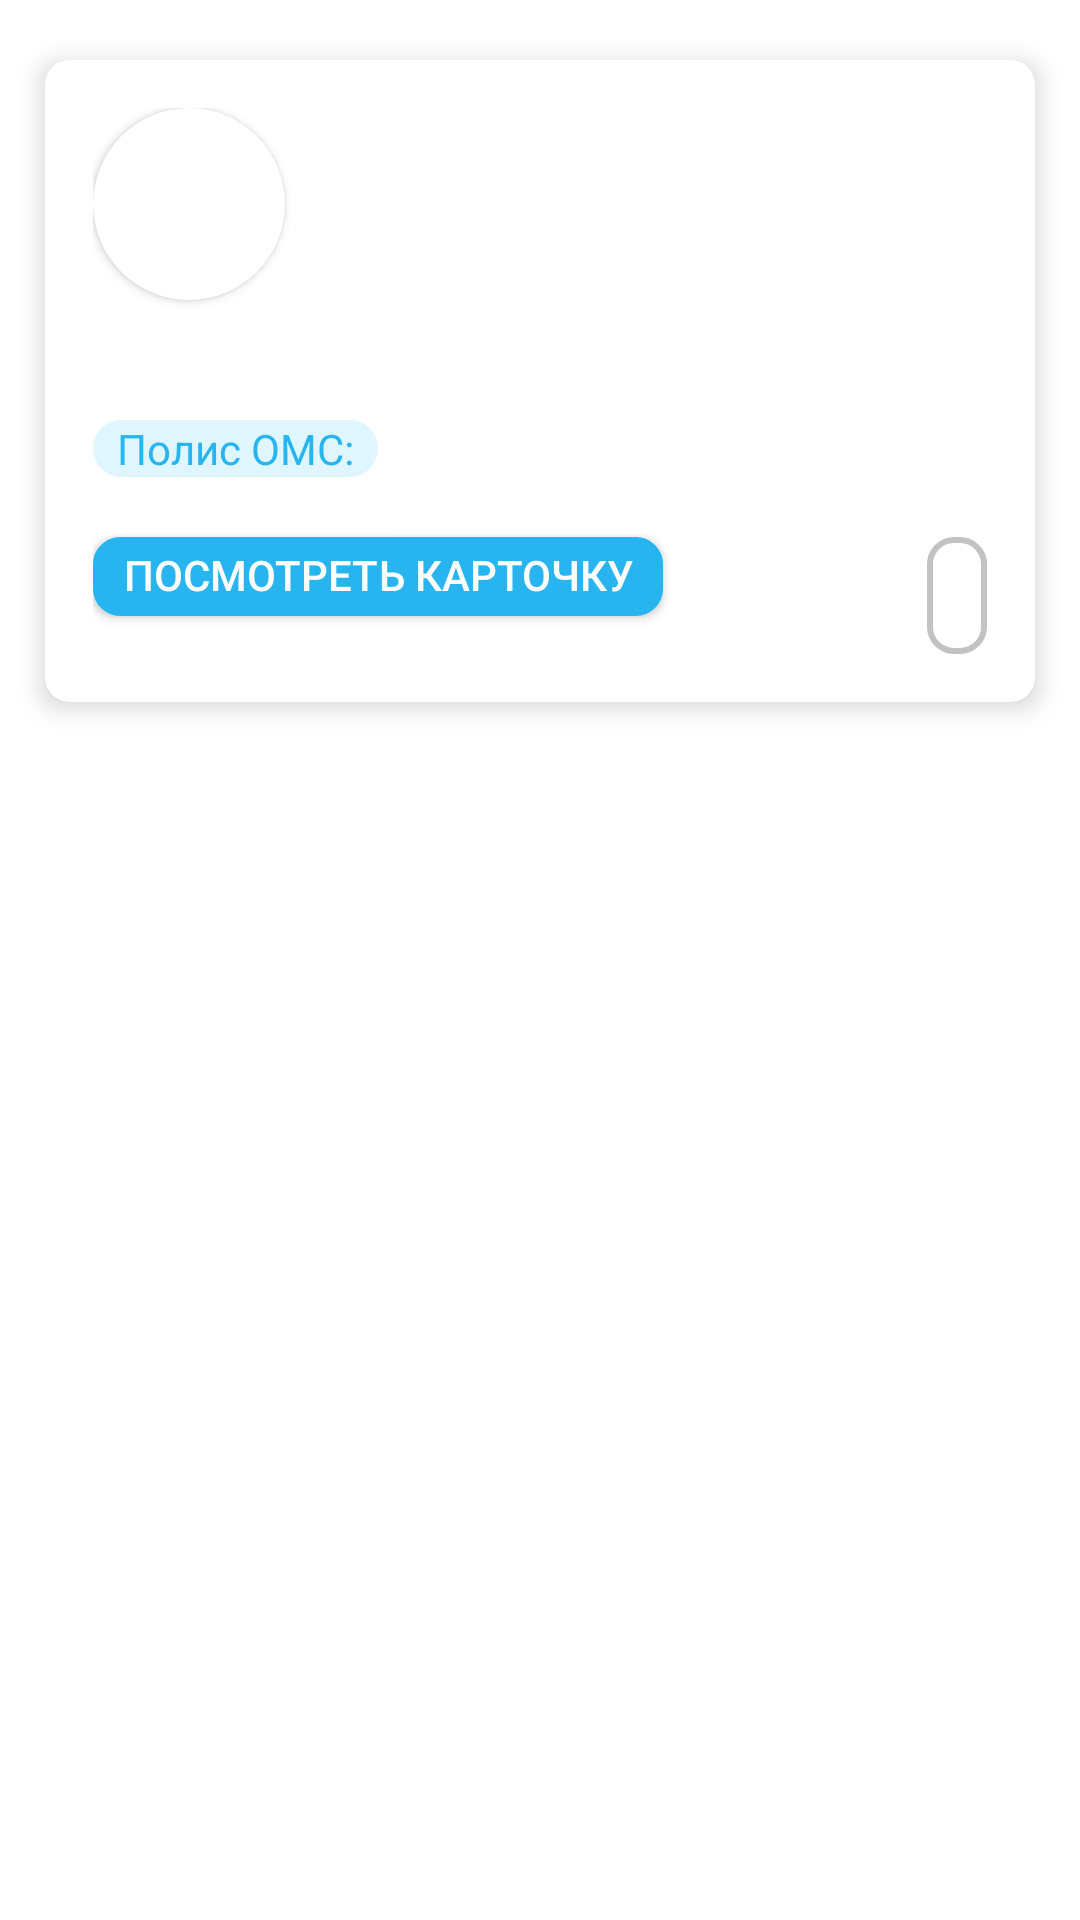

Produce the Android XML layout that renders to this screen, including the resource entries it uses.
<!-- AndroidManifest.xml: application theme Theme.University_coursework -->
<!-- res/layout/patient_card_list_item.xml -->
<?xml version="1.0" encoding="utf-8"?>
<androidx.constraintlayout.widget.ConstraintLayout xmlns:android="http://schemas.android.com/apk/res/android"
    xmlns:app="http://schemas.android.com/apk/res-auto"
    xmlns:tools="http://schemas.android.com/tools"
    android:layout_width="match_parent"
    android:layout_height="wrap_content"
    android:paddingVertical="5dp"
    android:clipToPadding="false">

    <androidx.cardview.widget.CardView
        android:layout_width="match_parent"
        android:layout_height="wrap_content"
        android:layout_margin="15dp"
        app:cardCornerRadius="8dp"
        app:cardElevation="5dp"
        app:layout_constraintEnd_toEndOf="parent"
        app:layout_constraintTop_toTopOf="parent">

        <androidx.constraintlayout.widget.ConstraintLayout
            android:layout_width="match_parent"
            android:layout_height="wrap_content"
            android:padding="16dp">

            
            <androidx.cardview.widget.CardView
                android:id="@+id/picture_card_list_item_cardView"
                android:layout_width="64dp"
                android:layout_height="64dp"
                app:cardCornerRadius="50dp"
                android:elevation="0dp"
                app:layout_constraintStart_toStartOf="parent"
                app:layout_constraintTop_toTopOf="parent">

                <ImageView
                    android:id="@+id/picture_card_list_item"
                    android:layout_width="match_parent"
                    android:layout_height="match_parent"
                    android:scaleType="centerCrop"
                    android:src="@mipmap/ic_launcher"/>

            </androidx.cardview.widget.CardView>

            
            <TextView
                android:id="@+id/fio_card_list_item"
                android:layout_width="0dp"
                android:layout_height="wrap_content"
                android:layout_marginStart="24dp"
                android:maxLines="2"
                android:textColor="@color/black"
                android:textSize="18sp"

                app:layout_constraintEnd_toEndOf="parent"
                app:layout_constraintStart_toEndOf="@+id/picture_card_list_item_cardView"
                app:layout_constraintTop_toTopOf="parent" />

            
            <TextView
                android:id="@+id/age_gender_name_card_list_item"
                android:layout_width="0dp"
                android:layout_height="wrap_content"
                android:layout_marginStart="24dp"
                android:layout_marginTop="2dp"
                android:textColor="@android:color/darker_gray"
                android:textSize="12sp"

                app:layout_constraintEnd_toEndOf="parent"
                app:layout_constraintStart_toEndOf="@+id/picture_card_list_item_cardView"
                app:layout_constraintTop_toBottomOf="@id/fio_card_list_item" />

            
            <TextView
                android:id="@+id/diagnosis_name_card_list_item"
                android:layout_width="0dp"
                android:layout_height="wrap_content"
                android:layout_marginStart="24dp"
                android:layout_marginTop="2dp"
                android:maxLines="2"
                android:textColor="@android:color/darker_gray"
                android:textSize="12sp"

                app:layout_constraintEnd_toEndOf="parent"
                app:layout_constraintStart_toEndOf="@+id/picture_card_list_item_cardView"
                app:layout_constraintTop_toBottomOf="@id/age_gender_name_card_list_item" />

            
            <FrameLayout
                android:id="@+id/frameLayout"
                android:layout_width="wrap_content"
                android:layout_height="wrap_content"

                android:layout_marginTop="40dp"
                android:background="@drawable/rectangle_card2"
                app:layout_constraintStart_toStartOf="parent"
                app:layout_constraintTop_toBottomOf="@+id/picture_card_list_item_cardView">

                <TextView
                    android:id="@+id/insuranceTextView"
                    android:layout_width="wrap_content"
                    android:layout_height="wrap_content"
                    android:layout_marginStart="8dp"
                    android:layout_marginEnd="8dp"
                    android:text="@string/oms"
                    android:textColor="@color/buttonColor" />
            </FrameLayout>

            
            <TextView
                android:id="@+id/policy_name_card_list_item"
                android:layout_width="0dp"
                android:layout_height="wrap_content"
                android:layout_marginStart="30dp"
                android:layout_marginTop="40dp"

                app:layout_constraintEnd_toEndOf="parent"
                app:layout_constraintStart_toEndOf="@+id/frameLayout"
                app:layout_constraintTop_toBottomOf="@+id/picture_card_list_item_cardView" />

            
            <Button
                android:id="@+id/detailsButton"
                android:layout_width="wrap_content"
                android:layout_height="wrap_content"
                android:layout_marginTop="20dp"
                android:background="@drawable/rectangle_card3"

                android:includeFontPadding="false"
                android:minWidth="0dp"
                android:minHeight="0dp"
                android:paddingHorizontal="10dp"
                android:paddingVertical="5dp"
                android:text="@string/look_card"
                android:textColor="@color/white"

                app:layout_constraintStart_toStartOf="parent"
                app:layout_constraintTop_toBottomOf="@+id/frameLayout"
                tools:ignore="TouchTargetSizeCheck" />

            
            <FrameLayout
                android:layout_width="wrap_content"
                android:layout_height="wrap_content"
                android:layout_marginTop="20dp"

                android:background="@drawable/rectangle_card4"
                app:layout_constraintEnd_toEndOf="parent"
                app:layout_constraintTop_toBottomOf="@+id/policy_name_card_list_item">

                <TextView
                    android:id="@+id/id_name_card_list_item"
                    android:layout_width="wrap_content"
                    android:layout_height="wrap_content"
                    android:layout_margin="10dp"
                    android:textStyle=""
                    app:layout_constraintBottom_toBottomOf="@id/detailsButton"
                    app:layout_constraintEnd_toEndOf="parent" />

            </FrameLayout>

        </androidx.constraintlayout.widget.ConstraintLayout>
    </androidx.cardview.widget.CardView>



</androidx.constraintlayout.widget.ConstraintLayout>
<!-- resources referenced by this layout -->
<resources>
  <color name="black">#FF000000</color>
  <color name="buttonColor">#27B4EF</color>
  <color name="white">#FFFFFFFF</color>
  <!-- drawable rectangle_card2 (drawable) -->
  <?xml version="1.0" encoding="utf-8"?>
  <shape xmlns:android="http://schemas.android.com/apk/res/android"
      android:shape="rectangle">
  
      
      <solid android:color="@color/buttonColor2"/>
  
      
      <stroke android:width="2dp" android:color="@color/buttonColor2" />
  
      
      <corners android:radius="16dp"/>
  
  </shape>
  <!-- drawable rectangle_card3 (drawable) -->
  <?xml version="1.0" encoding="utf-8"?>
  <shape xmlns:android="http://schemas.android.com/apk/res/android"
      android:shape="rectangle">
  
      
      <solid android:color="@color/buttonColor"/>
  
      
      <stroke android:width="2dp" android:color="@color/buttonColor" />
  
      
      <corners android:radius="8dp"/>
  
  </shape>
  <!-- drawable rectangle_card4 (drawable) -->
  <?xml version="1.0" encoding="utf-8"?>
  <shape xmlns:android="http://schemas.android.com/apk/res/android"
      android:shape="rectangle">
  
      
      <solid android:color="@color/white"/>
  
      
      <stroke android:width="2dp" android:color="#C2C2C2" />
  
      
      <corners android:radius="8dp"/>
  
  </shape>
  <string name="look_card">Посмотреть карточку</string>
  <string name="oms">Полис ОМС:</string>
  <style name="Theme.University_coursework" parent="Theme.MaterialComponents.DayNight.DarkActionBar">
          <item name="android:forceDarkAllowed" tools:targetApi="q">false</item>
          
          <item name="colorPrimary">@color/buttonColor</item>
          <item name="colorPrimaryVariant">@color/purple_700</item>
          <item name="colorOnPrimary">@color/white</item>
          
          <item name="colorSecondary">@color/teal_200</item>
          <item name="colorSecondaryVariant">@color/teal_700</item>
          <item name="colorOnSecondary">@color/black</item>
          
          <item name="android:statusBarColor">@color/mid_gray</item>
  
          
  
          
          <item name="windowActionBar">false</item>
          <item name="windowNoTitle">true</item>
      </style>
  <color name="buttonColor2">#DFF6FF</color>
  <color name="purple_700">#FF3700B3</color>
  <color name="teal_200">#FF03DAC5</color>
  <color name="teal_700">#FF018786</color>
  <color name="mid_gray">#7D7D7D</color>
</resources>
